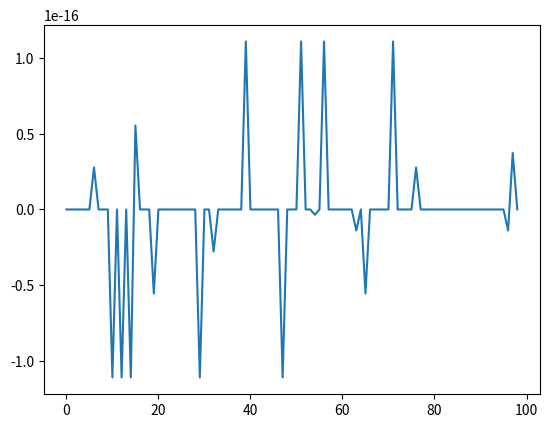

Here is the Python script that generated this plot:
#!/usr/bin/env python3
# -*- coding: utf-8 -*-
"""
Created on Tue Sep  8 13:13:07 2020

[redacted]
"""


import numpy as np    

def lu_decomp3(a):
    """
    c,d,e = lu_decomp3(a).
    LU decomposition of tridiagonal matrix a = [c\d\e]. On output
    {c},{d} and {e} are the diagonals of the decomposed matrix a.
    """
    n = np.diagonal(a).size
    assert(np.all(a.shape ==(n,n))) # check if square matrix

    d = np.copy(np.diagonal(a)) # without copy (assignment destination is read-only) error is raised 
    e = np.copy(np.diagonal(a, 1))
    c = np.copy(np.diagonal(a, -1)) 

    for k in range(1,n):
        lam = c[k-1]/d[k-1]
        d[k] = d[k] - lam*e[k-1]
        c[k-1] = lam
    return c,d,e

def lu_solve3(c,d,e,b):
    """
    x = lu_solve(c,d,e,b).
    Solves [c\d\e]{x} = {b}, where {c}, {d} and {e} are the
    vectors returned from lu_decomp3.
    """
    n = len(d)
    y = np.zeros_like(b)

    y[0] = b[0]
    for k in range(1,n): 
        y[k] = b[k] - c[k-1]*y[k-1]

    x = np.zeros_like(b)
    x[n-1] = y[n-1]/d[n-1] # there is no x[n] out of range
    for k in range(n-2,-1,-1):
        x[k] = (y[k] - e[k]*x[k+1])/d[k]
    return x

from scipy.sparse import diags
def create_tridiagonal(size = 4):
    diag = np.random.randn(size)*100
    diag_pos1 = np.random.randn(size-1)*10
    diag_neg1 = np.random.randn(size-1)*10

    a = diags([diag_neg1, diag, diag_pos1], offsets=[-1, 0, 1],shape=(size,size)).todense()
    return a

# =============================================================================
# a = create_tridiagonal(4)
# b = np.random.randn(4)*10
# 
# print('matrix a is\n = {} \n\n and vector b is \n {}'.format(a, b))
# 
# c, d, e = lu_decomp3(a)
# x = lu_solve3(c, d, e, b)
# 
# print("x from our function is {}".format(x))
# 
# print("check is answer correct ({})".format(np.allclose(np.dot(a, x), b)))
# 
# 
# =============================================================================
## Test Scipy
from scipy.linalg import solve_banded

def diagonal_form(a, upper = 1, lower= 1):
    """
    a is a numpy square matrix
    this function converts a square matrix to diagonal ordered form
    returned matrix in ab shape which can be used directly for scipy.linalg.solve_banded
    """
    n = a.shape[1]
    assert(np.all(a.shape ==(n,n)))

    ab = np.zeros((2*n-1, n))

    for i in range(n):
        ab[i,(n-1)-i:] = np.diagonal(a,(n-1)-i)

    for i in range(n-1): 
        ab[(2*n-2)-i,:i+1] = np.diagonal(a,i-(n-1))


    mid_row_inx = int(ab.shape[0]/2)
    upper_rows = [mid_row_inx - i for i in range(1, upper+1)]
    upper_rows.reverse()
    upper_rows.append(mid_row_inx)
    lower_rows = [mid_row_inx + i for i in range(1, lower+1)]
    keep_rows = upper_rows+lower_rows
    ab = ab[keep_rows,:]


    return ab


def make_diags(diags):
    # Make a linear array for the whole matrix
    n = len(diags[0])
    a = np.zeros(n * n, dtype=diags[0].dtype)
    # Assign each diagonal to the right stride
    step = n + 1
    for i, diag in enumerate(diags):
        a[i:(n - i) * n:step] = diag
    # Reshape
    return a.reshape(n, n)
    

# =============================================================================
# ab = diagonal_form(a, upper=1, lower=1) # for tridiagonal matrix upper and lower = 1
# 
# x_sp = solve_banded((1,1), ab, b)
# print("is our answer the same as scipy answer ({})".format(np.allclose(x, x_sp)))
# =============================================================================


if __name__ == '__main__':

    a = make_diags([np.arange(1,100)*np.pi, np.arange(1,99)*np.pi])
    print("shape a", a.shape)
    
    ab = diagonal_form(a)
    print("shape ab", ab.shape)
    
    b = np.random.rand(99,1)
    b[8] = 0
    print("shape b", b.shape)
    
    x = solve_banded((1,1), ab, b)
    print(x.shape)
    
    rb = np.matmul(a,x) ## resulting b
    
    from matplotlib import pyplot as plt
    plt.plot(b-rb)